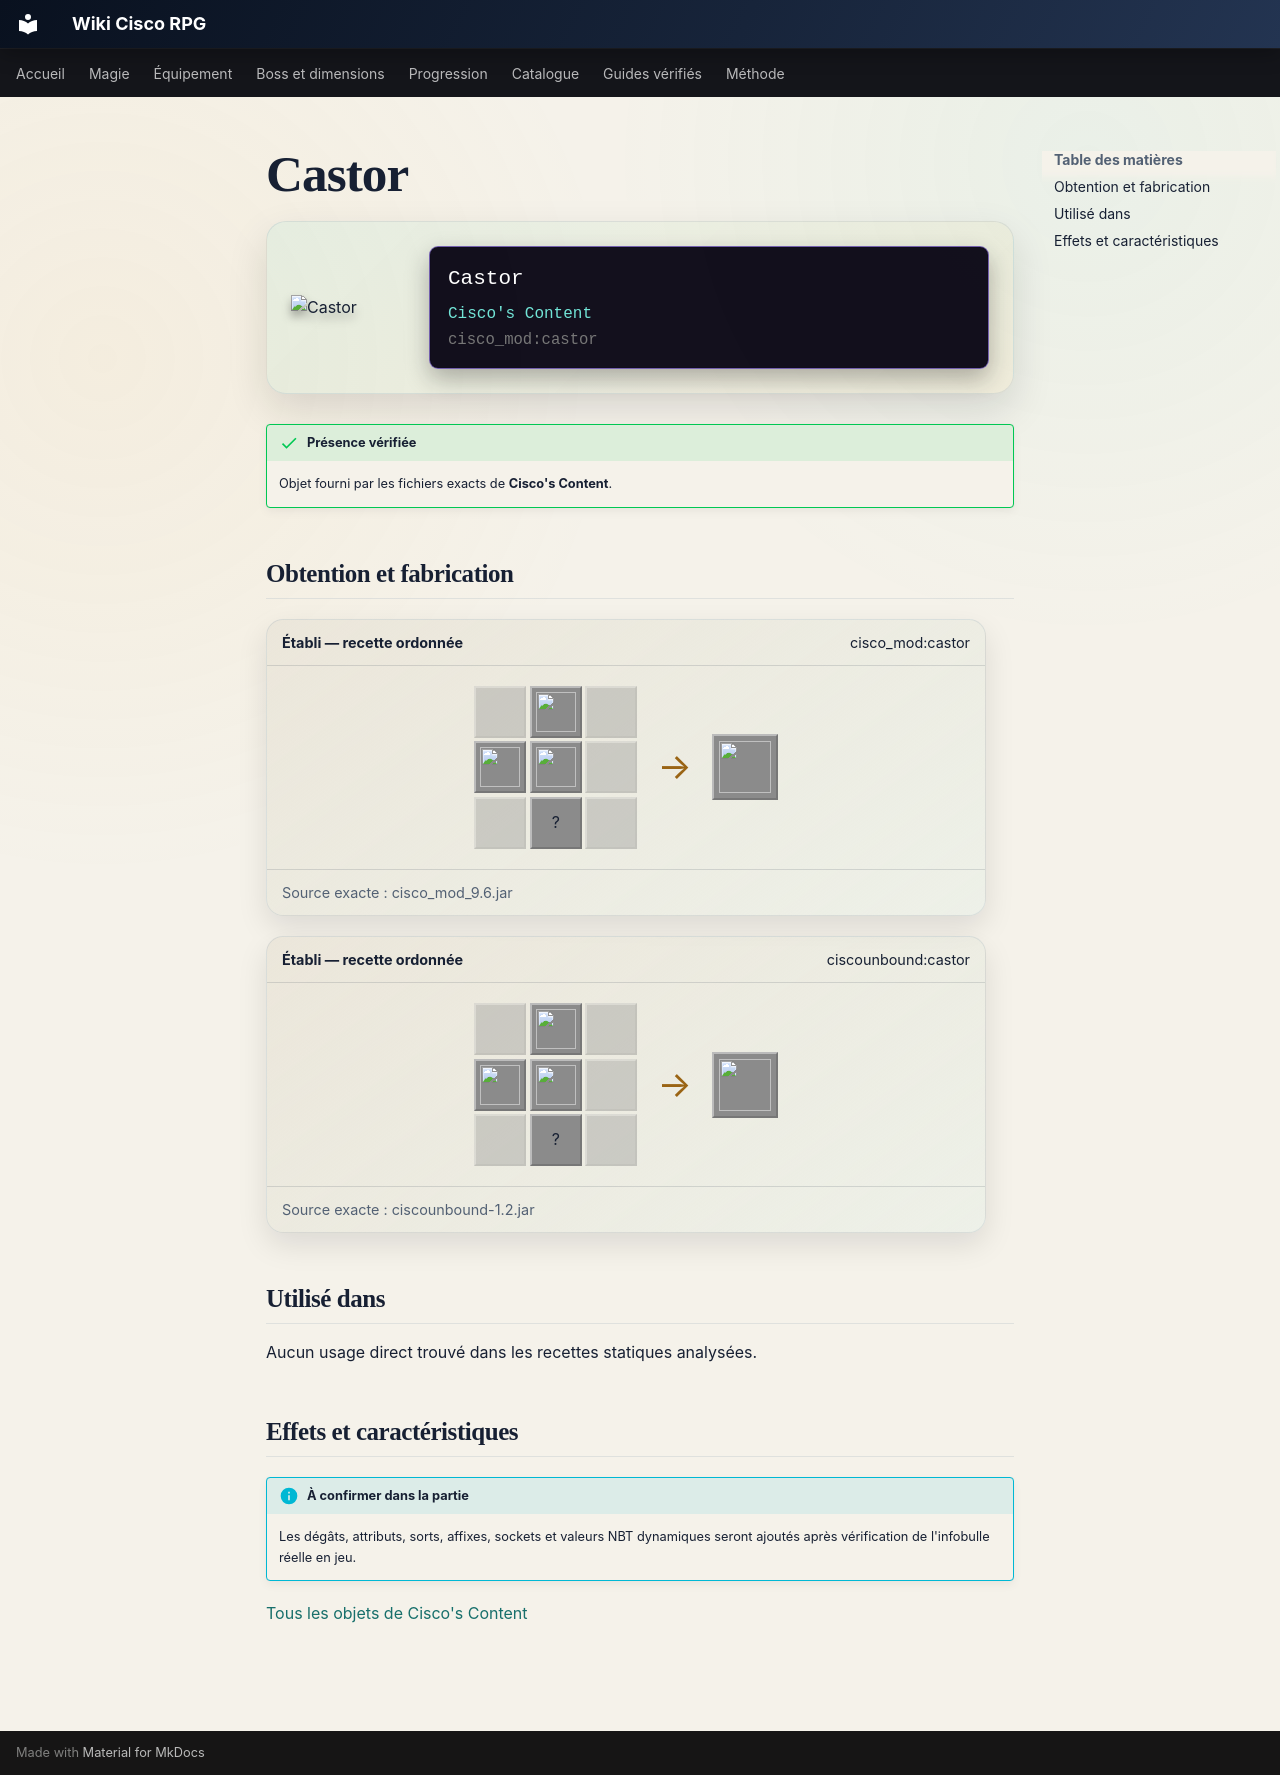

repository: Kloups-Dev/wiki-cisco-rpg · page: catalogue/objets/cisco_mod/castor/index.html · generator: mkdocs

# Castor

<div class="mc-item-showcase">
<img class="mc-item-icon" src="../../../../assets/generated/items/cisco_mod/castor.png" alt="Castor">
<div class="mc-tooltip-card">
<div class="mc-tooltip-card__name">Castor</div>
<div class="mc-tooltip-card__mod">Cisco&#x27;s Content</div>
<div class="mc-tooltip-card__id">cisco_mod:castor</div>
</div>
</div>

!!! success "Présence vérifiée"
    Objet fourni par les fichiers exacts de **Cisco's Content**.

## Obtention et fabrication

<div class="jei-recipe"><div class="jei-recipe__head"><strong>Établi — recette ordonnée</strong><span>cisco_mod:castor</span></div><div class="jei-recipe__body"><div class="jei-grid"><span class="jei-slot jei-slot--empty"></span><a class="jei-slot" href="../../../../catalogue/objets/cisco_mod/nocturnal_amethyst/" title="Nocturnal Amethyst (cisco_mod:nocturnal_amethyst)"><img src="../../../../assets/generated/items/cisco_mod/nocturnal_amethyst.png" alt="" loading="lazy"></a><span class="jei-slot jei-slot--empty"></span><a class="jei-slot" href="../../../../catalogue/objets/cisco_mod/dark_core/" title="Dark Core (cisco_mod:dark_core)"><img src="../../../../assets/generated/items/cisco_mod/dark_core.png" alt="" loading="lazy"></a><a class="jei-slot" href="../../../../catalogue/objets/cisco_mod/divine_core/" title="Divine Ruby (cisco_mod:divine_core)"><img src="../../../../assets/generated/items/cisco_mod/divine_core.png" alt="" loading="lazy"></a><span class="jei-slot jei-slot--empty"></span><span class="jei-slot jei-slot--empty"></span><span class="jei-slot" title="Diamond Sword (minecraft:diamond_sword)">?</span><span class="jei-slot jei-slot--empty"></span></div><span class="jei-arrow">→</span><span class="jei-slot jei-slot--result"><img src="../../../../assets/generated/items/cisco_mod/castor.png" alt=""></span></div><div class="jei-recipe__source">Source exacte : cisco_mod_9.6.jar</div></div>
<div class="jei-recipe"><div class="jei-recipe__head"><strong>Établi — recette ordonnée</strong><span>ciscounbound:castor</span></div><div class="jei-recipe__body"><div class="jei-grid"><span class="jei-slot jei-slot--empty"></span><a class="jei-slot" href="../../../../catalogue/objets/cisco_mod/nocturnal_amethyst/" title="Nocturnal Amethyst (cisco_mod:nocturnal_amethyst)"><img src="../../../../assets/generated/items/cisco_mod/nocturnal_amethyst.png" alt="" loading="lazy"></a><span class="jei-slot jei-slot--empty"></span><a class="jei-slot" href="../../../../catalogue/objets/cisco_mod/dark_core/" title="Dark Core (cisco_mod:dark_core)"><img src="../../../../assets/generated/items/cisco_mod/dark_core.png" alt="" loading="lazy"></a><a class="jei-slot" href="../../../../catalogue/objets/cisco_mod/divine_core/" title="Divine Ruby (cisco_mod:divine_core)"><img src="../../../../assets/generated/items/cisco_mod/divine_core.png" alt="" loading="lazy"></a><span class="jei-slot jei-slot--empty"></span><span class="jei-slot jei-slot--empty"></span><span class="jei-slot" title="Diamond Sword (minecraft:diamond_sword)">?</span><span class="jei-slot jei-slot--empty"></span></div><span class="jei-arrow">→</span><span class="jei-slot jei-slot--result"><img src="../../../../assets/generated/items/cisco_mod/castor.png" alt=""></span></div><div class="jei-recipe__source">Source exacte : ciscounbound-1.2.jar</div></div>

## Utilisé dans

Aucun usage direct trouvé dans les recettes statiques analysées.

## Effets et caractéristiques

!!! info "À confirmer dans la partie"
    Les dégâts, attributs, sorts, affixes, sockets et valeurs NBT dynamiques seront ajoutés après vérification de l'infobulle réelle en jeu.

[Tous les objets de Cisco's Content](../../../contenu/cisco-content.md)
